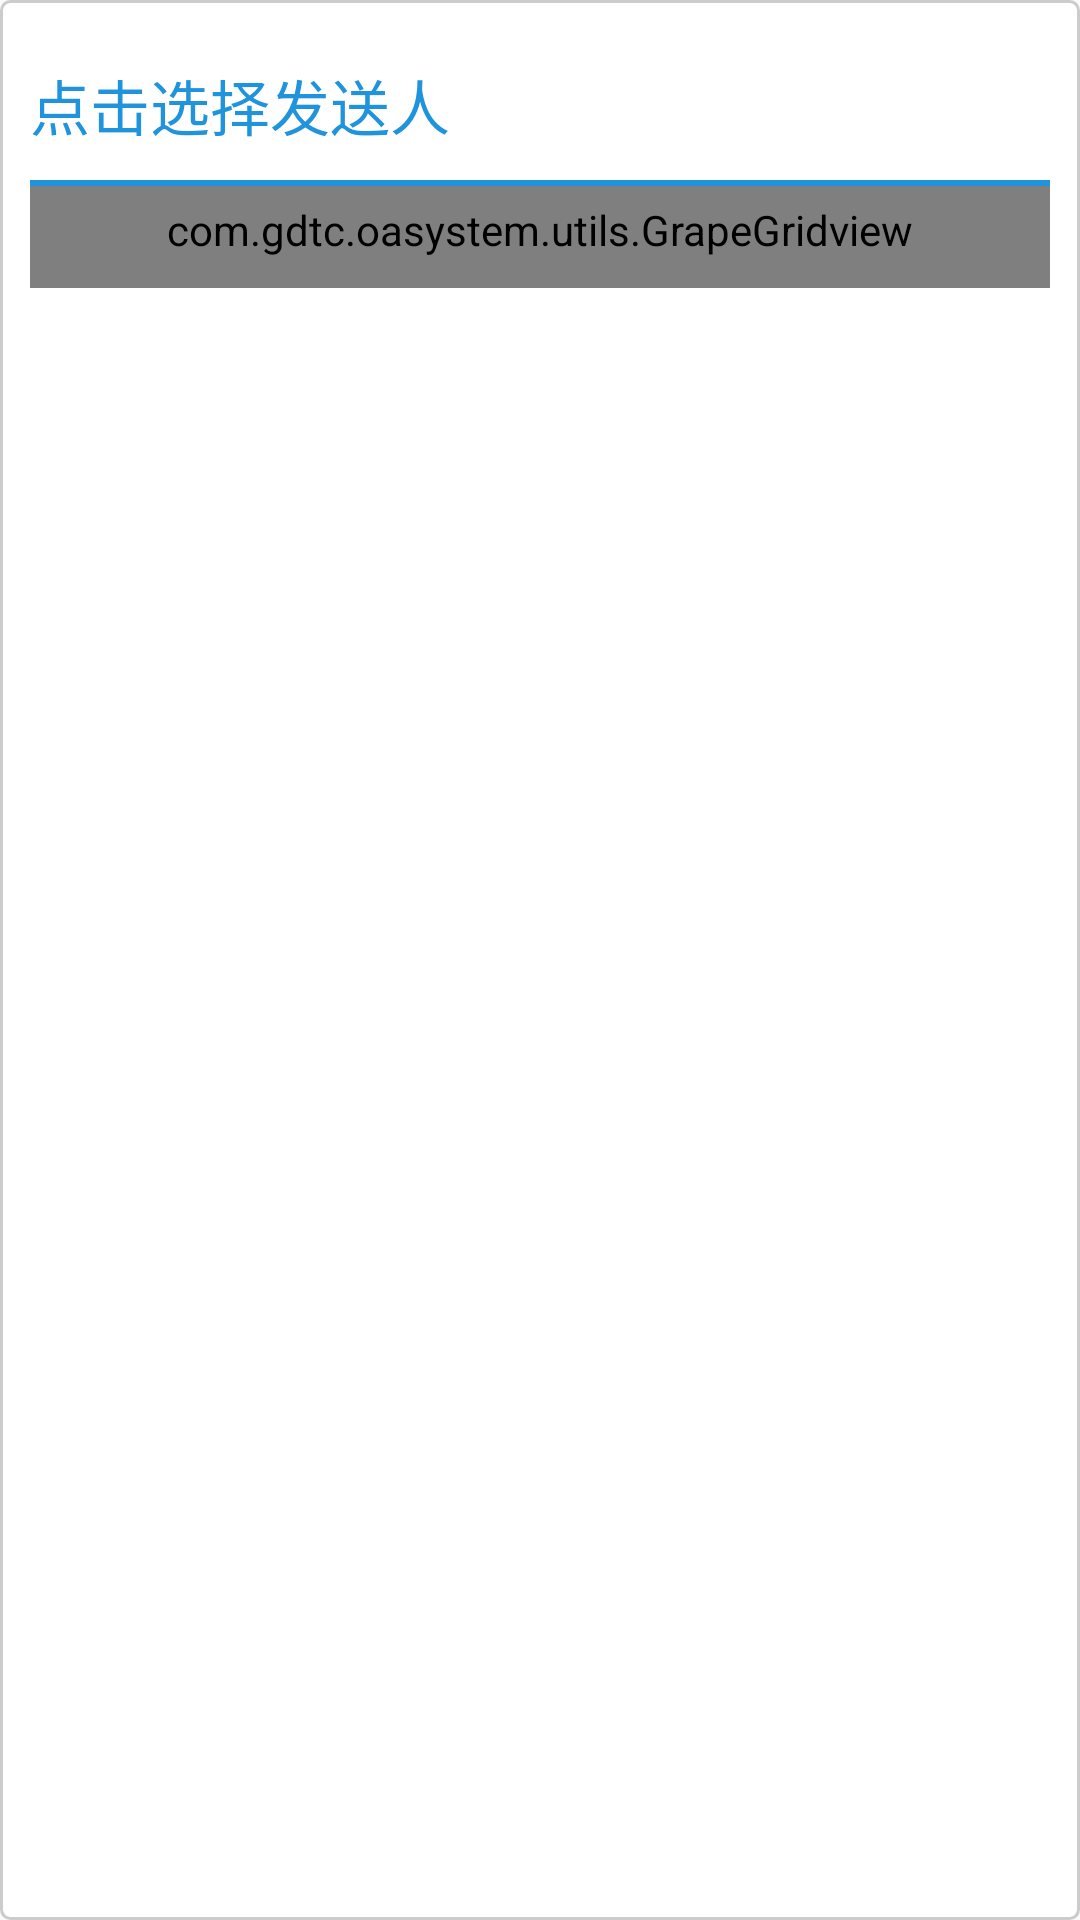

Layout XML and referenced resources for this Android screen:
<!-- AndroidManifest.xml: application theme AppTheme -->
<!-- res/layout/popupwindow.xml -->
<?xml version="1.0" encoding="utf-8"?>
<LinearLayout xmlns:android="http://schemas.android.com/apk/res/android"
    android:orientation="vertical" android:layout_width="match_parent"
    android:layout_height="match_parent" android:background="@drawable/editshape"
    android:padding="10dp" android:paddingTop="?android:attr/actionBarSize">

    <RelativeLayout
        android:layout_width="match_parent"
        android:layout_height="40dp" android:layout_marginTop="5dp">
        <TextView
            android:text="点击选择发送人" android:textSize="20sp"
            android:layout_width="wrap_content" android:textColor="@color/title_color"
            android:layout_height="wrap_content" android:layout_centerVertical="true"/>
        <ImageView
            android:src="@mipmap/ic_launcher"
            android:layout_width="wrap_content" android:layout_alignParentRight="true"
            android:layout_height="wrap_content" />
    </RelativeLayout>

    <View
        android:layout_width="match_parent" android:layout_marginTop="5dp"
        android:layout_height="2dp" android:background="@color/title_color"/>

    <android.support.v7.widget.RecyclerView
        android:layout_width="match_parent" android:visibility="gone"
        android:layout_height="200dp" android:id="@+id/recyclerView">
    </android.support.v7.widget.RecyclerView>

    <com.gdtc.oasystem.utils.GrapeGridview
        android:layout_below="@+id/home_header"
        xmlns:android="http://schemas.android.com/apk/res/android"
        android:id="@+id/gridview"
        android:layout_width="fill_parent"
        android:layout_height="wrap_content"
        android:columnWidth="90dp"
        android:verticalSpacing="5dp"
        android:numColumns="2" android:paddingTop="5dp"
        android:paddingLeft="10dp" android:paddingRight="10dp"
        android:stretchMode="columnWidth"
        android:gravity="center" android:paddingBottom="10dp">
    </com.gdtc.oasystem.utils.GrapeGridview>
</LinearLayout>
<!-- resources referenced by this layout -->
<resources>
  <color name="title_color">#ff048ade</color>
  <!-- drawable editshape (drawable) -->
  <?xml version="1.0" encoding="utf-8"?>
  <shape xmlns:android="http://schemas.android.com/apk/res/android"
      android:shape="rectangle" >
  
      
  
      <padding
          android:bottom="7dp"
          android:left="7dp"
          android:right="7dp"
          android:top="7dp" />
      
      <corners android:radius="3dp" />
  
      <stroke
          android:width="3px"
          android:color="#CCCCCC" />
  
      <solid android:color="#ffffff" />
  
  </shape>
  <style name="AppTheme" parent="Theme.AppCompat.Light.DarkActionBar">
          
          <item name="colorPrimary">@color/title_text_color</item>
          <item name="colorPrimaryDark">@color/title_text_color</item>
          <item name="colorAccent">@color/title_text_color</item>
          
          <item name="windowActionBar">false</item>
          <item name="windowNoTitle">true</item>
          <item name="android:windowTranslucentStatus">true</item>
          <item name="android:windowContentOverlay">@null</item>
      </style>
  <color name="title_text_color">#ffffffff</color>
</resources>
